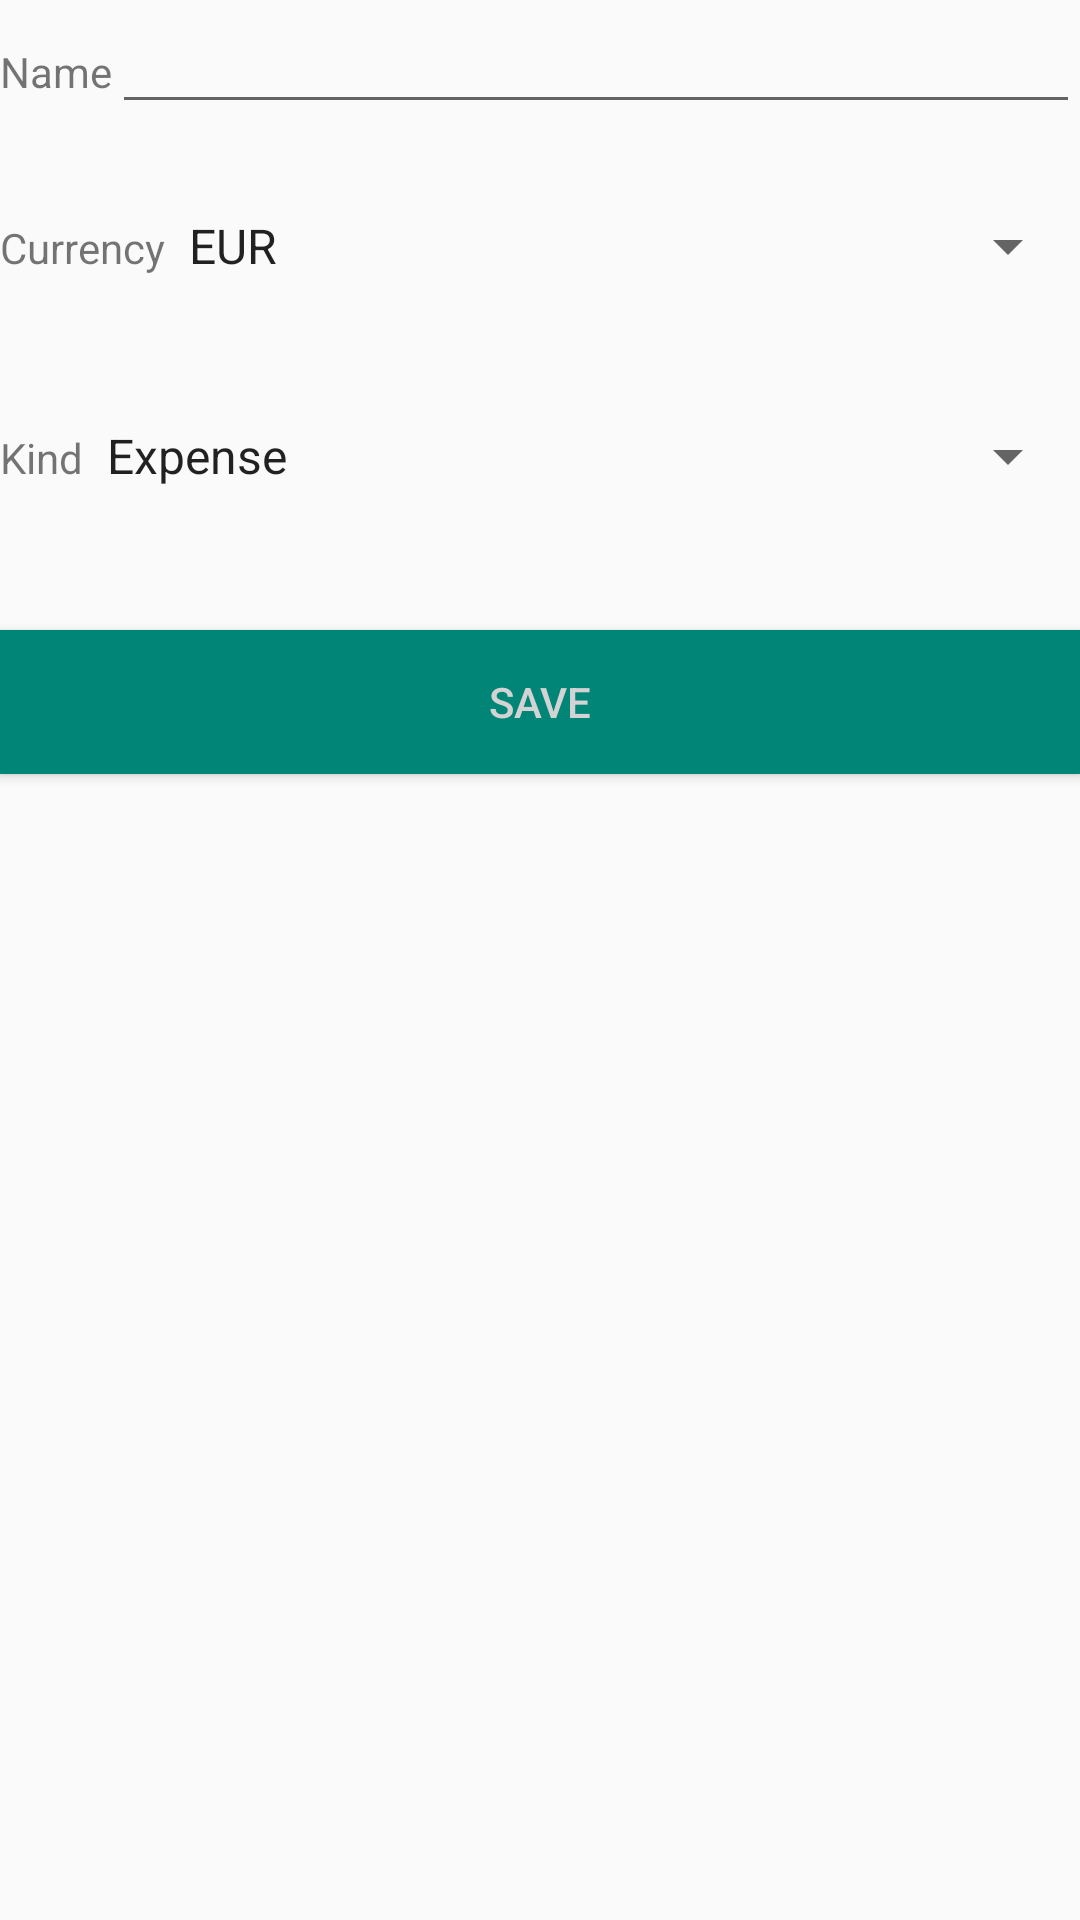

Android layout source for this screen:
<!-- AndroidManifest.xml: application theme AppTheme -->
<!-- res/layout/editor_account.xml -->
<?xml version="1.0" encoding="utf-8"?>
<LinearLayout xmlns:android="http://schemas.android.com/apk/res/android"
    android:orientation="vertical"
    android:layout_width="match_parent"
    android:layout_height="match_parent">
    <LinearLayout
        android:orientation="horizontal"
        android:layout_width="fill_parent"
        android:layout_height="12mm">
        <TextView
            android:layout_width="wrap_content"
            android:layout_height="wrap_content"
            android:text="@string/account_name"/>
        <EditText
            android:id="@+id/edit_name"
            android:layout_width="match_parent"
            android:layout_height="wrap_content"/>
    </LinearLayout>

    <LinearLayout
        android:orientation="horizontal"
        android:layout_width="fill_parent"
        android:layout_height="12mm">
        <TextView
            android:layout_width="wrap_content"
            android:layout_height="wrap_content"
            android:text="@string/account_currency"/>
        <Spinner
            android:id="@+id/currency_spinner"
            android:layout_width="fill_parent"
            android:layout_height="wrap_content"
            android:entries="@array/currency_labels"/>
    </LinearLayout>

    <LinearLayout
        android:orientation="horizontal"
        android:layout_width="fill_parent"
        android:layout_height="12mm">
        <TextView
            android:layout_width="wrap_content"
            android:layout_height="wrap_content"
            android:text="@string/account_kind"/>
        <Spinner
            android:id="@+id/kind_spinner"
            android:layout_width="fill_parent"
            android:layout_height="wrap_content"
            android:entries="@array/kind_labels"/>
    </LinearLayout>

    <Button
        android:id="@+id/button_save"
        android:layout_width="match_parent"
        android:layout_height="wrap_content"
        android:background="@color/colorPrimary"
        android:text="@string/button_save"
        android:textColor="@color/buttonLabel" />

</LinearLayout>
<!-- resources referenced by this layout -->
<resources>
  <array name="currency_labels">
          <item>EUR</item>
          <item>RUR</item>
          <item>USD</item>
      </array>
  <array name="kind_labels">
          <item>Expense</item>
          <item>Income</item>
          <item>Balance</item>
      </array>
  <color name="buttonLabel">#d3d3d3</color>
  <color name="colorPrimary">#008577</color>
  <string name="account_currency">Currency</string>
  <string name="account_kind">Kind</string>
  <string name="account_name">Name</string>
  <string name="button_save">Save</string>
  <style name="AppTheme" parent="Theme.AppCompat.Light.NoActionBar">
          
          <item name="colorPrimary">@color/colorPrimary</item>
          <item name="colorPrimaryDark">@color/colorPrimaryDark</item>
          <item name="colorAccent">@color/colorAccent</item>
      </style>
  <color name="colorPrimaryDark">#00574B</color>
  <color name="colorAccent">#D81B60</color>
</resources>
